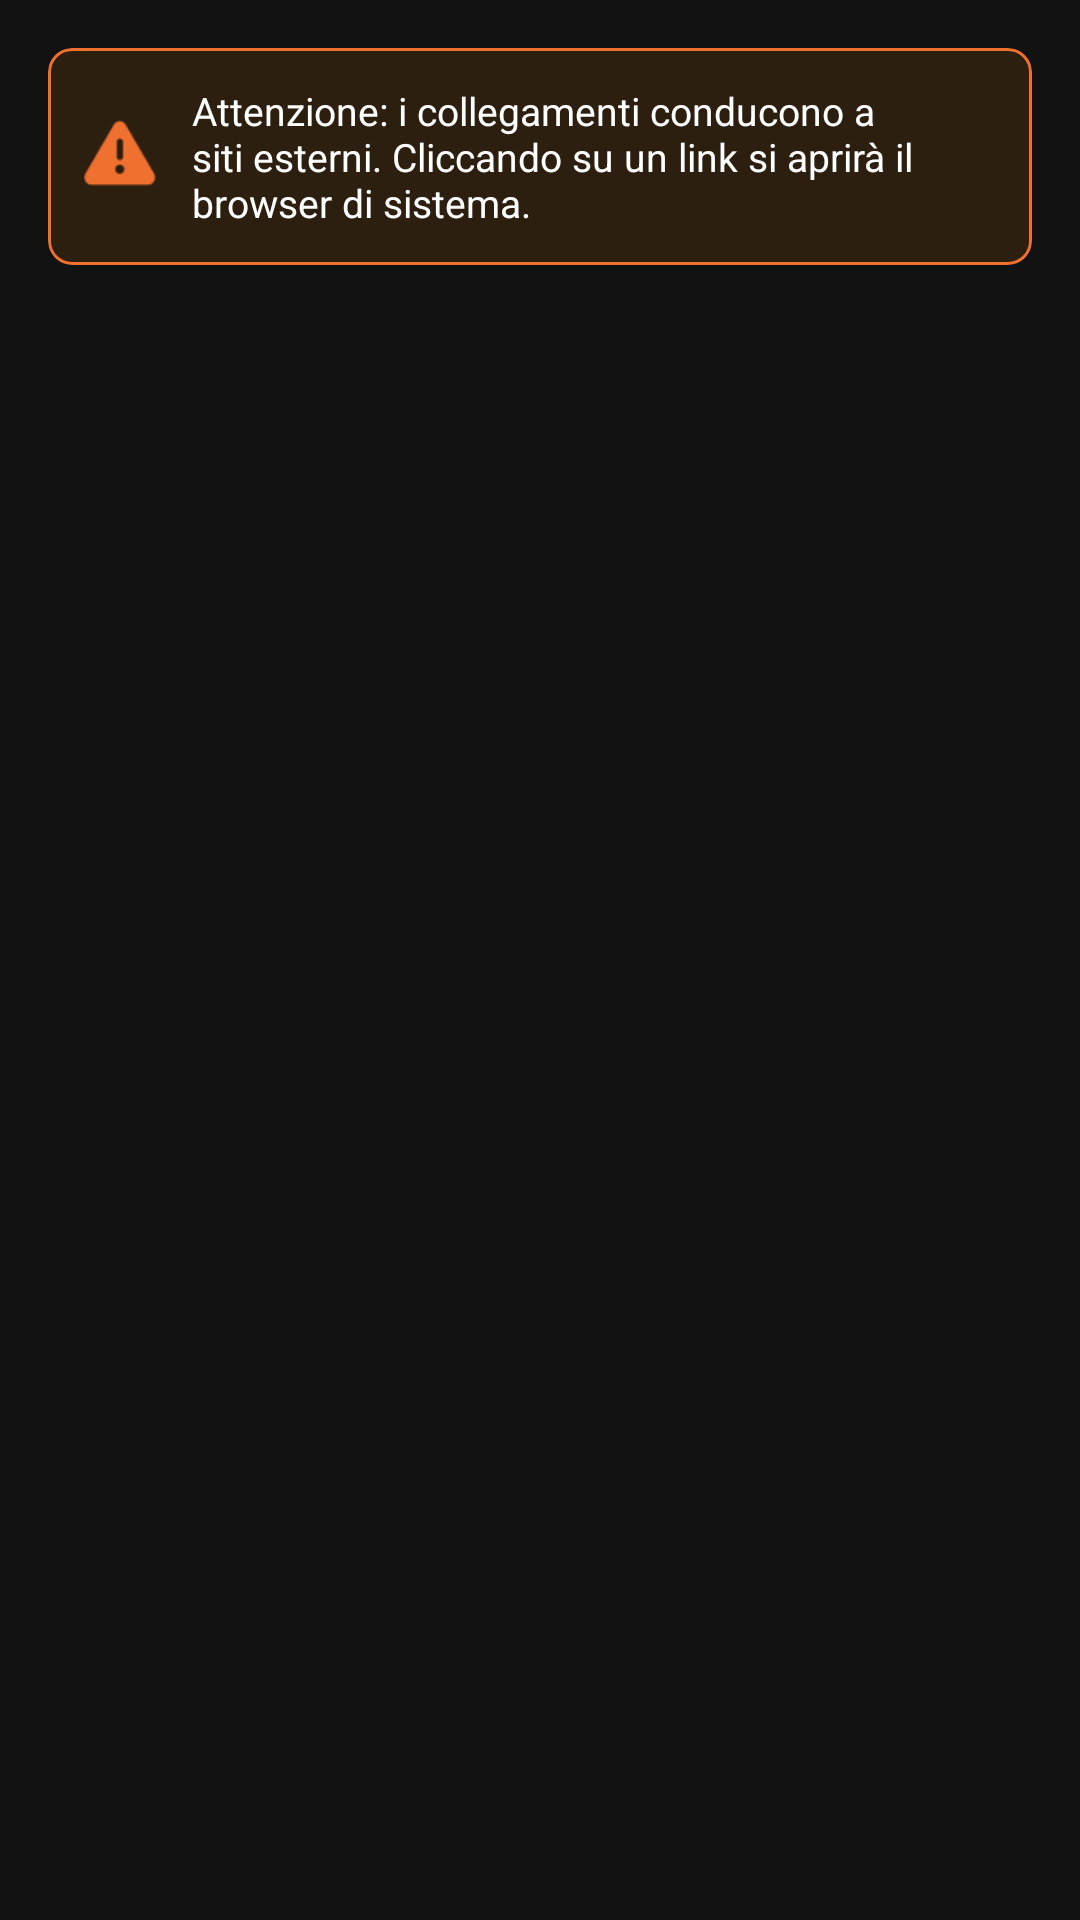

Android layout source for this screen:
<!-- AndroidManifest.xml: application theme Theme.IMieiVincoli -->
<!-- res/layout/fragment_links_utili.xml -->
<?xml version="1.0" encoding="utf-8"?>
<LinearLayout xmlns:android="http://schemas.android.com/apk/res/android"
    xmlns:app="http://schemas.android.com/apk/res-auto"
    android:layout_width="match_parent"
    android:layout_height="match_parent"
    android:background="#121212"
    android:orientation="vertical">

    
    <com.google.android.material.card.MaterialCardView
        android:layout_width="match_parent"
        android:layout_height="wrap_content"
        android:layout_margin="16dp"
        app:cardBackgroundColor="#2D1F10"
        app:cardCornerRadius="8dp"
        app:strokeColor="@color/yellow_utility"
        app:strokeWidth="1dp">

        <LinearLayout
            android:layout_width="match_parent"
            android:layout_height="wrap_content"
            android:orientation="horizontal"
            android:padding="12dp"
            android:gravity="center_vertical">

            <ImageView
                android:layout_width="24dp"
                android:layout_height="24dp"
                android:src="@android:drawable/ic_dialog_alert"
                app:tint="@color/yellow_utility" />

            <TextView
                android:layout_width="match_parent"
                android:layout_height="wrap_content"
                android:layout_marginStart="12dp"
                android:text="Attenzione: i collegamenti conducono a siti esterni. Cliccando su un link si aprirà il browser di sistema."
                android:textColor="#FFFFFF"
                android:textSize="13sp" />
        </LinearLayout>
    </com.google.android.material.card.MaterialCardView>

    <androidx.recyclerview.widget.RecyclerView
        android:id="@+id/recycler_view_links"
        android:layout_width="match_parent"
        android:layout_height="match_parent"
        android:clipToPadding="false"
        android:paddingBottom="16dp" />

</LinearLayout>
<!-- resources referenced by this layout -->
<resources>
  <color name="yellow_utility">#F07030</color>
  <style name="Theme.IMieiVincoli" parent="Base.Theme.IMieiVincoli" />
  <style name="Base.Theme.IMieiVincoli" parent="Theme.Material3.DayNight.NoActionBar">
          
          <item name="colorPrimary">@color/azure_primary</item>
          <item name="colorOnPrimary">@color/white</item>
          <item name="colorPrimaryContainer">@color/azure_primary_container</item>
      </style>
  <color name="azure_primary">#448AFF</color>
  <color name="white">#FFFFFFFF</color>
  <color name="azure_primary_container">#D1E9FF</color>
</resources>
